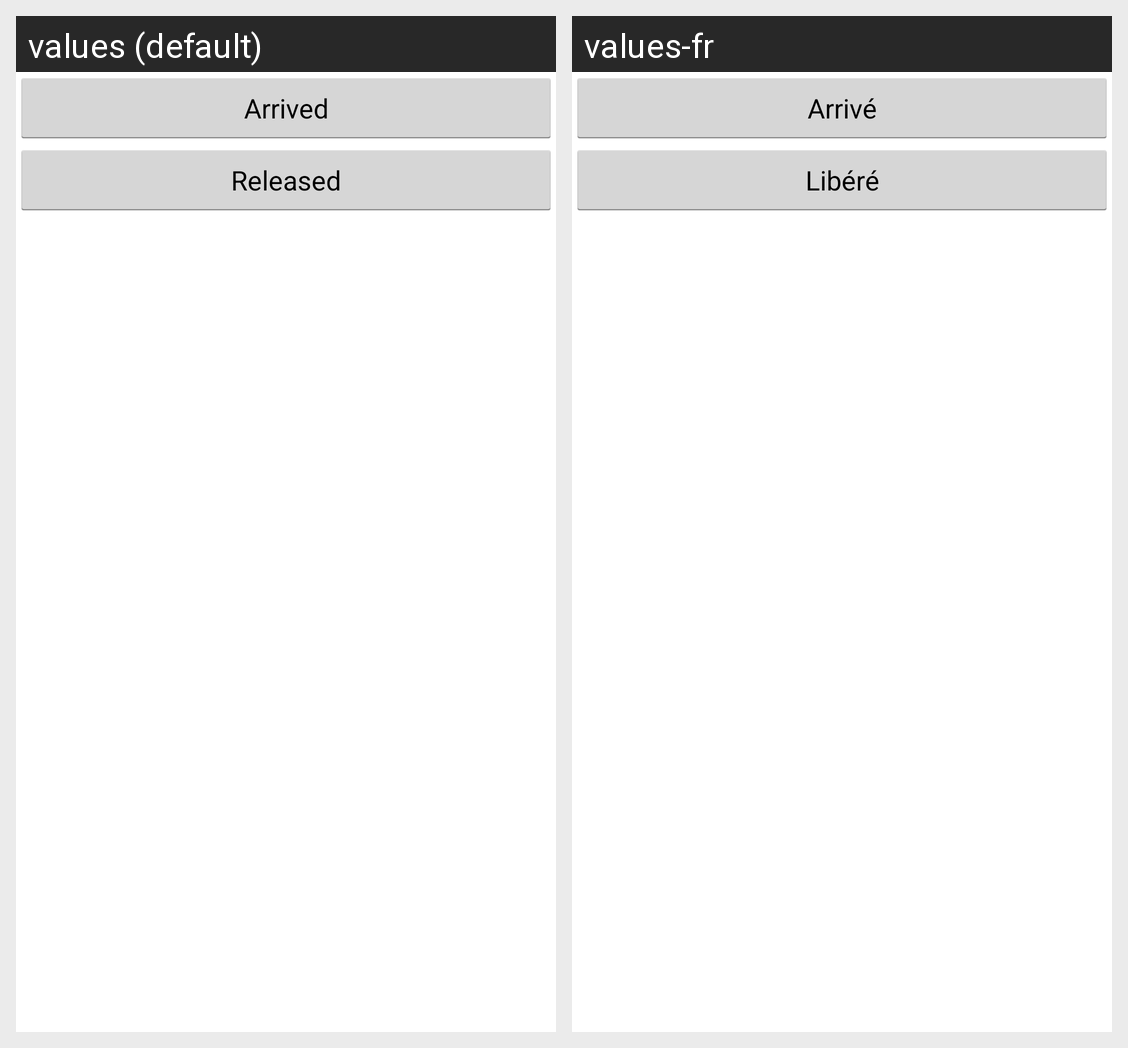

Locale-by-locale string values for the Android screen shown in this grid:
Android screen res/layout/fragment_resource_arrived.xml rendered under 2 locales, left to right: values (default), values-fr. Device: Nexus 5 (rendered at 1080×1920; each locale shown at half size, 540×960, under a caption strip naming it); theme AppTheme.
Strings drawn on this screen, with the default value and each locale's value (text and hints the layout hard-codes, and strings that could not be matched under every locale, appear in the picture but are not listed):

button_resource_arrived
  values: Arrived
  values-fr: Arrivé

button_resource_released
  values: Released
  values-fr: Libéré
